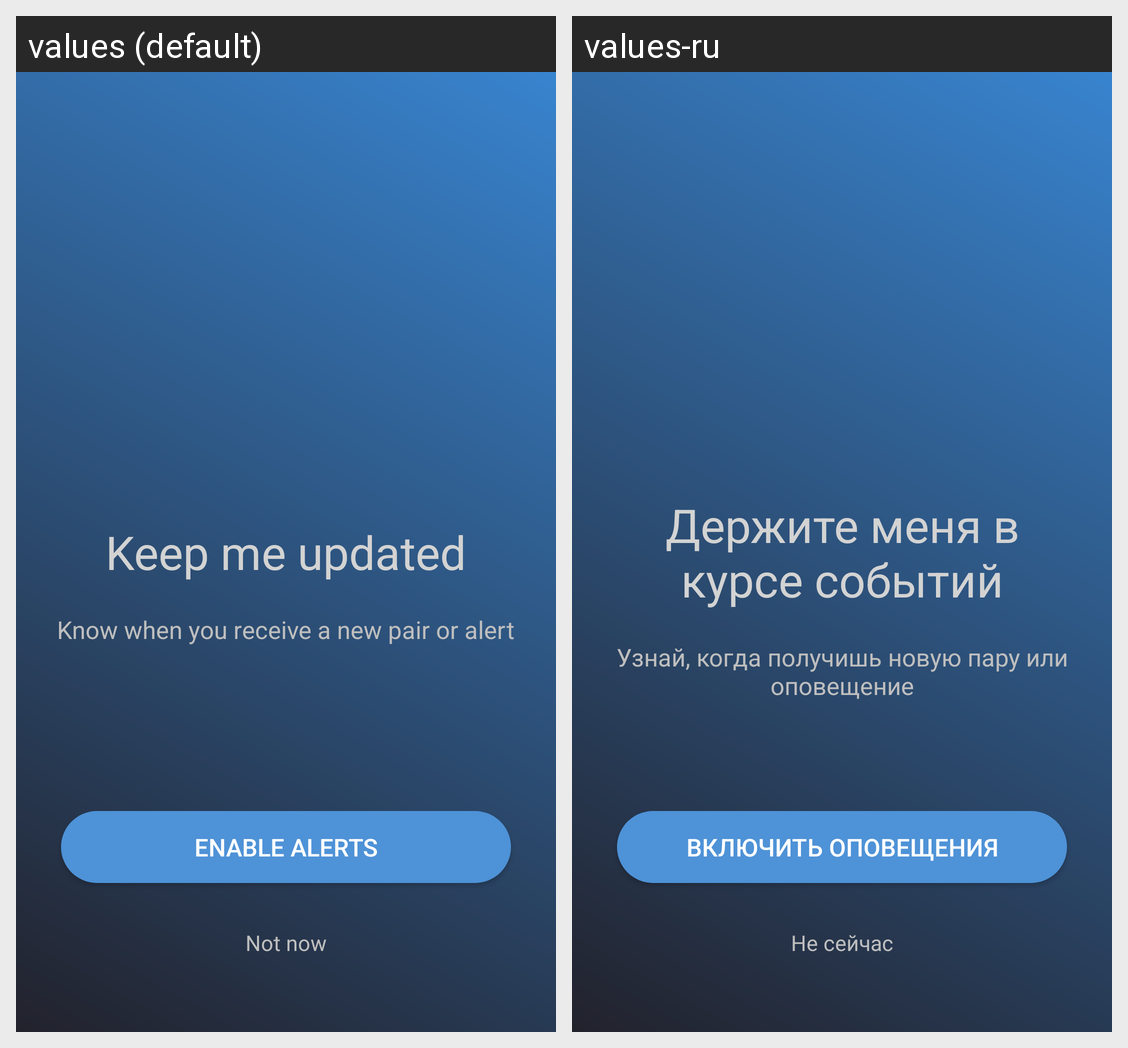

Locale-by-locale string values for the Android screen shown in this grid:
Android screen res/layout/activity_send_notifications.xml rendered under 2 locales, left to right: values (default), values-ru. Device: Nexus 5 (rendered at 1080×1920; each locale shown at half size, 540×960, under a caption strip naming it); theme Theme.AppCompat.Light.NoActionBar.
Strings drawn on this screen, with the default value and each locale's value (text and hints the layout hard-codes, and strings that could not be matched under every locale, appear in the picture but are not listed):

notifications
  values: Keep me updated
  values-ru: Держите меня в курсе событий

notifications_hint
  values: Know when you receive a new pair or alert
  values-ru: Узнай, когда получишь новую пару или оповещение

notifications_button
  values: Enable alerts
  values-ru: Включить оповещения

not_now
  values: Not now
  values-ru: Не сейчас
